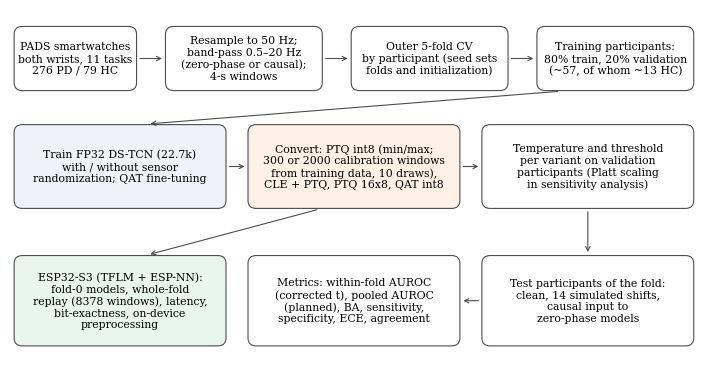

Write the Python code that produced this figure. (Note: this script raises an exception after producing the figure.)
import matplotlib; matplotlib.use('Agg'); import matplotlib.pyplot as plt
from matplotlib.patches import FancyBboxPatch
plt.rcParams.update({'font.size':7.8,'font.family':'serif'})
fig,ax=plt.subplots(figsize=(7.2,3.9)); ax.set_xlim(0,100); ax.set_ylim(0,56); ax.axis('off')
def box(x,y,w,h,t,fc='white'):
    ax.add_patch(FancyBboxPatch((x,y),w,h,boxstyle='round,pad=0.4,rounding_size=1.2',fc=fc,ec='0.3',lw=0.8))
    ax.text(x+w/2,y+h/2,t,ha='center',va='center')
def arr(x1,y1,x2,y2): ax.annotate('',xy=(x2,y2),xytext=(x1,y1),arrowprops=dict(arrowstyle='->',lw=0.8,color='0.3'))
box(1,44,17,9,'PADS smartwatches\nboth wrists, 11 tasks\n276 PD / 79 HC')
box(23,44,22,9,'Resample to 50 Hz;\nband-pass 0.5–20 Hz\n(zero-phase or causal);\n4-s windows')
box(50,44,22,9,'Outer 5-fold CV\nby participant (seed sets\nfolds and initialization)')
box(77,44,22,9,'Training participants:\n80% train, 20% validation\n(~57, of whom ~13 HC)')
arr(18.5,48.5,22.5,48.5); arr(45.5,48.5,49.5,48.5); arr(72.5,48.5,76.5,48.5)
box(1,26,30,12,'Train FP32 DS-TCN (22.7k)\nwith / without sensor\nrandomization; QAT fine-tuning',fc='#eef3fb')
box(35,26,30,12,'Convert: PTQ int8 (min/max;\n300 or 2000 calibration windows\nfrom training data, 10 draws),\nCLE + PTQ, PTQ 16x8, QAT int8',fc='#fdf1e6')
box(69,26,30,12,'Temperature and threshold\nper variant on validation\nparticipants (Platt scaling\nin sensitivity analysis)')
arr(80,43.5,20,38.5); arr(31.5,32,34.5,32); arr(65.5,32,68.5,32)
box(69,5,30,13,'Test participants of the fold:\nclean, 14 simulated shifts,\ncausal input to\nzero-phase models')
box(35,5,30,13,'Metrics: within-fold AUROC\n(corrected t), pooled AUROC\n(planned), BA, sensitivity,\nspecificity, ECE, agreement')
box(1,5,30,13,'ESP32-S3 (TFLM + ESP-NN):\nfold-0 models, whole-fold\nreplay (8378 windows), latency,\nbit-exactness, on-device\npreprocessing',fc='#e9f6ec')
arr(84,25.5,84,18.5); arr(45,25.5,20,18.5); arr(68.5,11.5,65.5,11.5)
fig.tight_layout(); fig.savefig('/mnt/user-data/outputs/PARKINSON/paper_bspc/Figure_1.pdf'); fig.savefig('/tmp/Figure_1.png',dpi=110)
